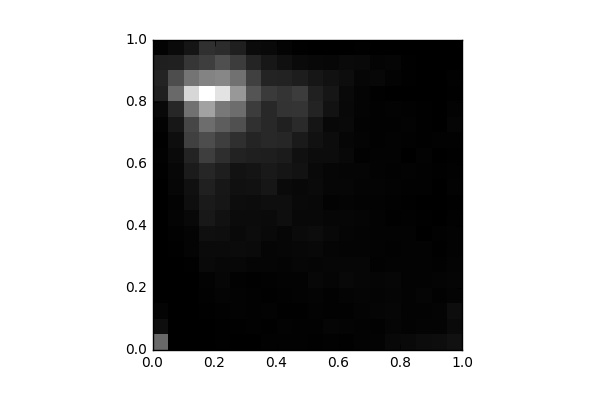

Source data for this figure (header and first rows):
, 0, 1, 2, 3, 4, 5, 6, 7, 8, 9, 10, 11, 12, 13, 14, 15, 16, 17, 18, 19
0, 757.0, 104.0, 32.0, 0.0, 0.0, 0.0, 0.0, 4.0, 0.0, 2.0, 4.0, 8.0, 21.0, 14.0, 28.0, 62.0, 221.0, 251.0, 220.0, 23.0
1, 0.0, 0.0, 6.0, 0.0, 2.0, 2.0, 10.0, 20.0, 33.0, 25.0, 47.0, 53.0, 76.0, 105.0, 165.0, 281.0, 756.0, 553.0, 237.0, 77.0
2, 0.0, 4.0, 6.0, 5.0, 5.0, 13.0, 29.0, 34.0, 61.0, 106.0, 118.0, 194.0, 250.0, 457.0, 502.0, 813.0, 1530, 825.0, 386.0, 152.0
3, 0.0, 2.0, 8.0, 20.0, 25.0, 65.0, 71.0, 108.0, 173.0, 185.0, 231.0, 273.0, 440.0, 550.0, 780.0, 1152, 1816, 942.0, 446.0, 349.0
4, 10.0, 9.0, 15.0, 29.0, 47.0, 50.0, 77.0, 105.0, 127.0, 159.0, 165.0, 213.0, 328.0, 446.0, 661.0, 852.0, 1621, 959.0, 562.0, 319.0
5, 6.0, 14.0, 22.0, 27.0, 17.0, 55.0, 83.0, 66.0, 81.0, 97.0, 116.0, 132.0, 248.0, 340.0, 571.0, 774.0, 1085, 806.0, 433.0, 224.0
6, 6.0, 20.0, 16.0, 18.0, 14.0, 42.0, 71.0, 87.0, 84.0, 87.0, 127.0, 145.0, 225.0, 260.0, 341.0, 429.0, 596.0, 457.0, 266.0, 81.0
7, 18.0, 10.0, 25.0, 12.0, 18.0, 36.0, 39.0, 66.0, 77.0, 103.0, 159.0, 180.0, 217.0, 284.0, 290.0, 291.0, 416.0, 251.0, 170.0, 68.0
8, 15.0, 24.0, 10.0, 18.0, 23.0, 34.0, 47.0, 49.0, 104.0, 103.0, 76.0, 150.0, 192.0, 274.0, 227.0, 362.0, 379.0, 247.0, 115.0, 31.0
9, 18.0, 20.0, 13.0, 23.0, 24.0, 45.0, 55.0, 74.0, 63.0, 64.0, 57.0, 130.0, 119.0, 185.0, 302.0, 381.0, 428.0, 209.0, 75.0, 14.0
10, 9.0, 15.0, 25.0, 30.0, 50.0, 42.0, 57.0, 86.0, 62.0, 61.0, 74.0, 70.0, 86.0, 125.0, 153.0, 254.0, 229.0, 163.0, 58.0, 5.0
11, 18.0, 36.0, 21.0, 20.0, 38.0, 49.0, 38.0, 61.0, 48.0, 24.0, 46.0, 43.0, 89.0, 92.0, 62.0, 129.0, 160.0, 126.0, 51.0, 0.0
12, 14.0, 29.0, 20.0, 34.0, 58.0, 49.0, 35.0, 37.0, 47.0, 35.0, 43.0, 38.0, 63.0, 45.0, 65.0, 61.0, 66.0, 94.0, 74.0, 0.0
13, 27.0, 24.0, 29.0, 39.0, 49.0, 43.0, 32.0, 33.0, 36.0, 25.0, 31.0, 37.0, 17.0, 32.0, 27.0, 32.0, 32.0, 47.0, 66.0, 13.0
14, 26.0, 17.0, 40.0, 35.0, 38.0, 19.0, 27.0, 26.0, 22.0, 26.0, 29.0, 22.0, 26.0, 17.0, 20.0, 15.0, 12.0, 55.0, 31.0, 2.0
15, 60.0, 42.0, 47.0, 39.0, 45.0, 24.0, 15.0, 24.0, 13.0, 16.0, 28.0, 16.0, 26.0, 26.0, 16.0, 22.0, 2.0, 26.0, 36.0, 0.0
16, 67.0, 27.0, 23.0, 22.0, 27.0, 24.0, 28.0, 26.0, 15.0, 14.0, 19.0, 26.0, 4.0, 19.0, 24.0, 16.0, 0.0, 12.0, 9.0, 0.0
17, 92.0, 32.0, 27.0, 37.0, 27.0, 23.0, 28.0, 6.0, 12.0, 0.0, 15.0, 21.0, 22.0, 8.0, 11.0, 12.0, 0.0, 4.0, 7.0, 0.0
18, 96.0, 29.0, 32.0, 18.0, 29.0, 20.0, 13.0, 16.0, 6.0, 5.0, 5.0, 9.0, 4.0, 15.0, 7.0, 7.0, 0.0, 2.0, 2.0, 0.0
19, 123.0, 73.0, 97.0, 30.0, 38.0, 33.0, 28.0, 23.0, 16.0, 13.0, 24.0, 18.0, 11.0, 18.0, 38.0, 23.0, 10.0, 15.0, 0.0, 0.0
